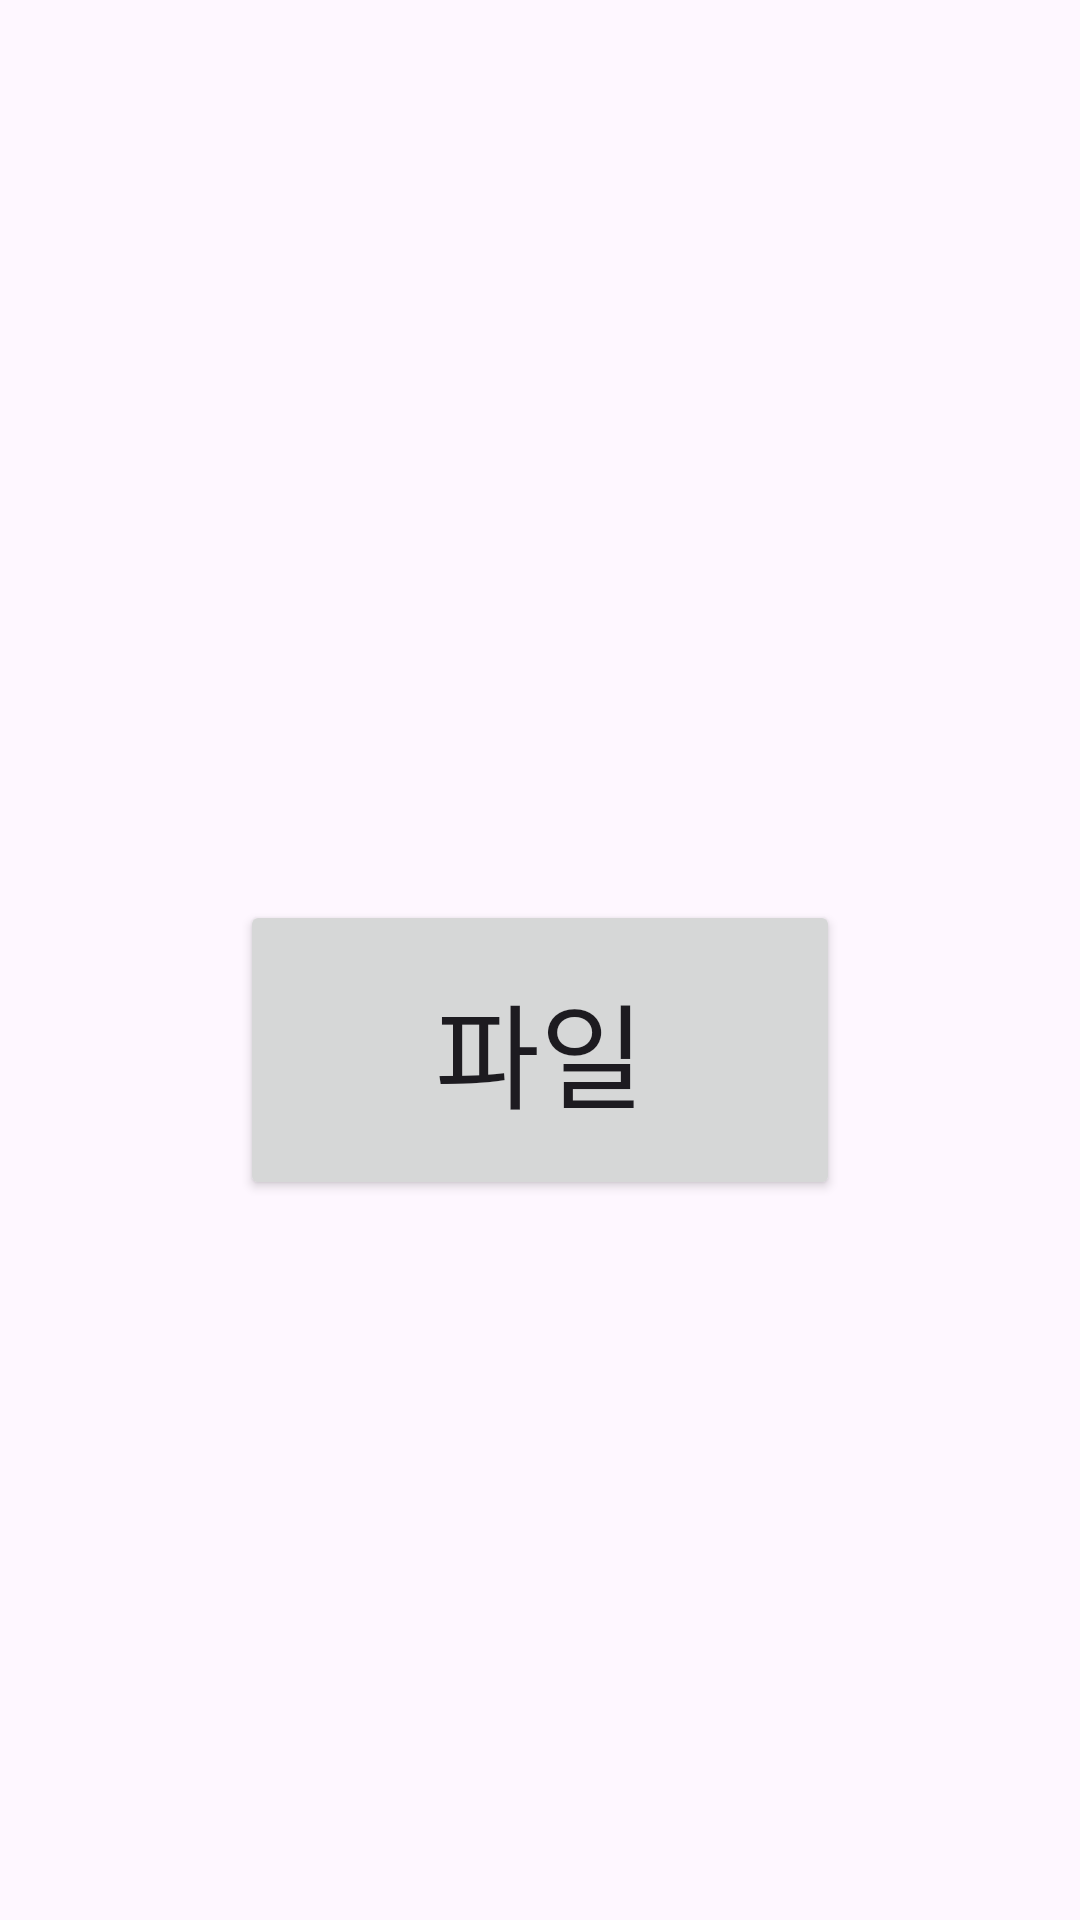

Here is an Android app screen rendered from its layout file. Give the layout XML and the strings, colors and styles it references.
<!-- AndroidManifest.xml: application theme Theme.HackathonStudy -->
<!-- res/layout/activity_hwp.xml -->
<?xml version="1.0" encoding="utf-8"?>
<ScrollView
    xmlns:android="http://schemas.android.com/apk/res/android"
    xmlns:app="http://schemas.android.com/apk/res-auto"
    xmlns:tools="http://schemas.android.com/tools"
    android:layout_width="match_parent"
    android:layout_height="match_parent"
    tools:context=".HWPActivity">

    <androidx.constraintlayout.widget.ConstraintLayout
        android:layout_width="match_parent"
        android:layout_height="wrap_content">

        <Button
            android:layout_marginTop="300dp"
            android:id="@+id/select_file_button"
            app:layout_constraintEnd_toEndOf="parent"
            app:layout_constraintStart_toStartOf="parent"
            app:layout_constraintBottom_toBottomOf="parent"
            app:layout_constraintTop_toTopOf="parent"
            android:textSize="38sp"
            android:text="파일"
            android:layout_width="200dp"
            android:layout_height="100dp"/>

        <TextView
            android:layout_marginVertical="30dp"
            android:layout_marginHorizontal="30dp"
            android:id="@+id/text_view"
            app:layout_constraintEnd_toEndOf="parent"
            app:layout_constraintStart_toStartOf="parent"
            app:layout_constraintBottom_toBottomOf="parent"
            app:layout_constraintTop_toTopOf="parent"
            android:layout_width="match_parent"
            android:layout_height="wrap_content"/>


    </androidx.constraintlayout.widget.ConstraintLayout>

</ScrollView>
<!-- resources referenced by this layout -->
<resources>
  <style name="Theme.HackathonStudy" parent="Base.Theme.HackathonStudy" />
  <style name="Base.Theme.HackathonStudy" parent="Theme.Material3.DayNight.NoActionBar">
          
          
      </style>
</resources>
